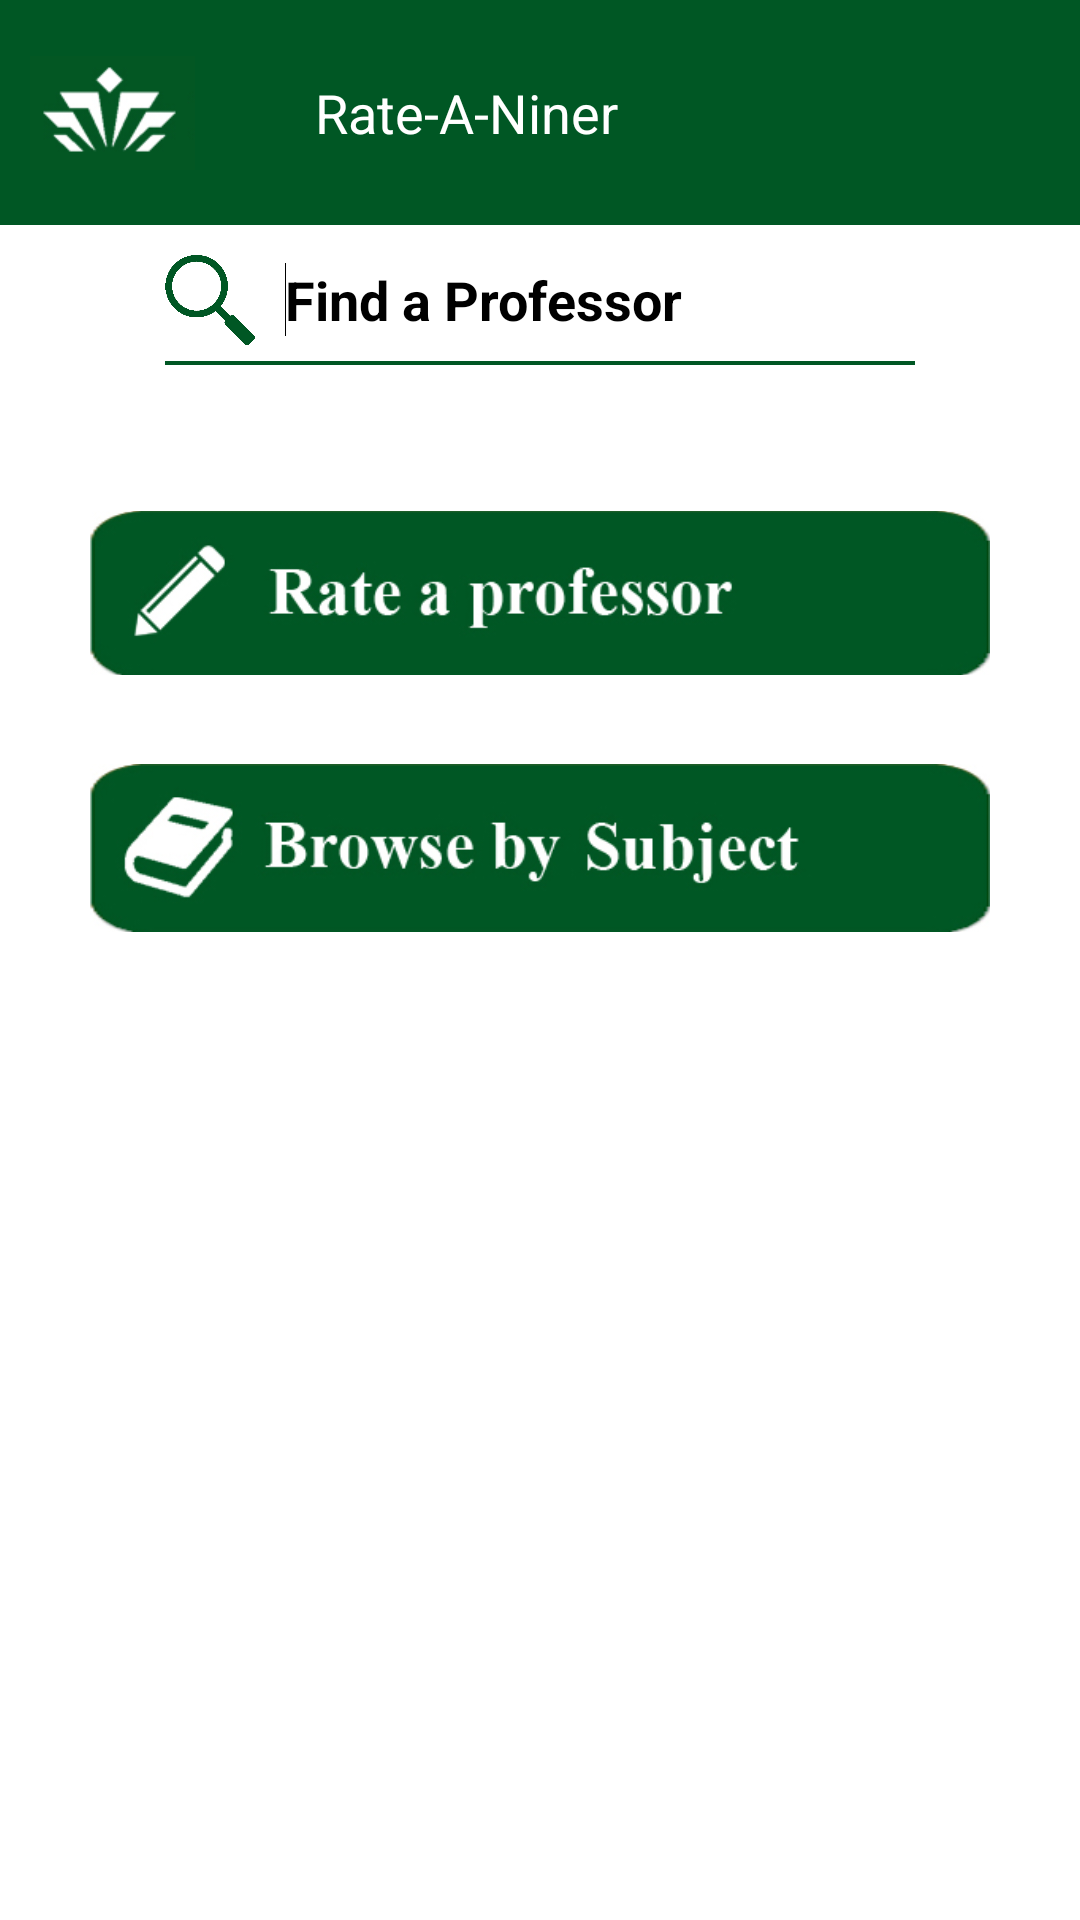

Android layout source for this screen:
<!-- AndroidManifest.xml: activity theme android:Theme.NoTitleBar.Fullscreen -->
<!-- res/layout/activity_home.xml -->
<FrameLayout xmlns:android="http://schemas.android.com/apk/res/android"
    xmlns:tools="http://schemas.android.com/tools"
    android:layout_width="match_parent"
    android:layout_height="match_parent"
    android:background="#FFFFFF"
    tools:context="com.example.rateaniner.HomeActivity" >

    

    

    <RelativeLayout
        android:id="@+id/RelativeLayout"
        android:layout_width="match_parent"
        android:layout_height="match_parent" >

        <LinearLayout
            android:id="@+id/layout1"
            android:layout_width="fill_parent"
            android:layout_height="wrap_content"
            android:background="@color/niner_green"
            android:orientation="horizontal" >

            <ImageView
                android:id="@+id/imageView1"
                android:layout_width="75dp"
                android:layout_height="75dp"
                android:paddingLeft="10dp"
                android:paddingRight="10dp"
                android:src="@drawable/logomain" />

            <TextView
                android:id="@+id/textView1"
                android:layout_width="wrap_content"
                android:layout_height="wrap_content"
                android:layout_gravity="center_vertical"
                android:paddingLeft="30dp"
                android:text="Rate-A-Niner"
                android:textAppearance="?android:attr/textAppearanceMedium" />
        </LinearLayout>

        <LinearLayout
            
            android:id="@+id/linearLayout1"
            android:layout_width="wrap_content"
            android:layout_height="wrap_content"
            android:layout_below="@id/layout1"
            android:layout_centerHorizontal="true"
            android:layout_marginTop="10dp"
            android:orientation="horizontal" >

            <ImageView
                android:id="@+id/imageView2"
                android:layout_width="30dp"
                android:layout_height="30dp"
                android:src="@drawable/search" />

            <EditText
                android:id="@+id/professorSearchBoxEditText"
                android:layout_width="wrap_content"
                android:layout_height="wrap_content"
                android:layout_gravity="center_vertical"
                android:layout_marginLeft="10dp"
                android:layout_weight="1"
                android:background="@color/white"
                android:ems="10"
                android:hint="@string/find_prof" 
                android:textColorHint="#000000"
                android:textStyle="bold"
                >

                <requestFocus />
            </EditText>
        </LinearLayout>

        <ImageView
            android:layout_alignLeft="@id/linearLayout1"
            android:layout_alignRight="@id/linearLayout1"
            android:layout_marginTop="5dp"
            android:id="@+id/imageView3"
            android:layout_width="wrap_content"
            android:layout_height="wrap_content"
            android:layout_below="@+id/linearLayout1"
            android:layout_centerHorizontal="true"
            android:src="@drawable/green_line" />

        <ImageView
            android:id="@+id/rateProfessorImageView"
            android:layout_width="wrap_content"
            android:layout_height="wrap_content"
            android:layout_below="@+id/imageView3"
            android:layout_centerHorizontal="true"
            android:layout_marginTop="41dp"
            android:paddingLeft="30dp"
            android:paddingRight="30dp"
            android:src="@drawable/rate_button" />

        <ImageView
            android:layout_centerHorizontal="true"
            android:layout_marginTop="15dp"
            android:id="@+id/browseSubjectsImageView"
            android:layout_width="wrap_content"
            android:layout_height="wrap_content"
            android:paddingLeft="30dp"
            android:paddingRight="30dp"
            android:layout_below="@id/rateProfessorImageView"
            android:src="@drawable/browse_button" />
        
        <ListView 
            
            android:id="@+id/mainList"
            android:layout_width="fill_parent"
            android:layout_height="wrap_content"
            android:layout_below="@id/browseSubjectsImageView"
            android:layout_marginTop="10dp"
            >
            
            
        </ListView>

    </RelativeLayout>

</FrameLayout>
<!-- resources referenced by this layout -->
<resources>
  <color name="niner_green">#005724</color>
  <color name="white">#ffffff</color>
  <!-- drawable browse_button: jpg bitmap (drawable-hdpi, 31065 bytes) -->
  <!-- drawable green_line: jpg bitmap (drawable-hdpi, 364 bytes) -->
  <!-- drawable logomain: png bitmap (drawable-hdpi, 8402 bytes) -->
  <!-- drawable rate_button: jpg bitmap (drawable-hdpi, 25280 bytes) -->
  <!-- drawable search: jpg bitmap (drawable-hdpi, 46069 bytes) -->
  <string name="find_prof">Find a Professor</string>
</resources>
